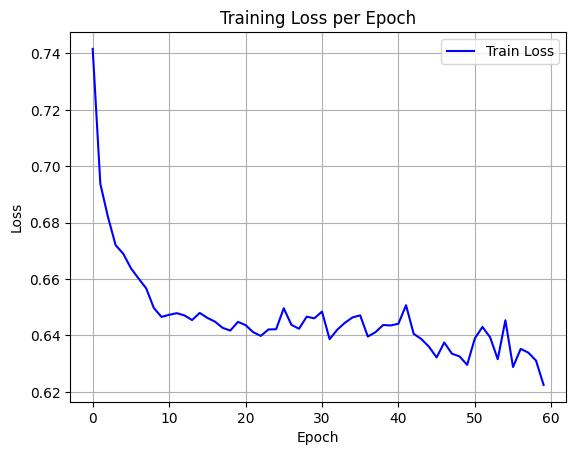

Values plotted in this chart, from the file beside it:
epoch, train_loss
0, 0.7416
1, 0.6937
2, 0.682
3, 0.672
4, 0.669
5, 0.6638
6, 0.6602
7, 0.6567
8, 0.6497
9, 0.6466
10, 0.6473
11, 0.6479
12, 0.6471
13, 0.6454
14, 0.648
15, 0.6462
16, 0.6449
17, 0.6427
18, 0.6417
19, 0.6448
20, 0.6437
21, 0.6412
22, 0.6398
23, 0.6421
24, 0.6422
25, 0.6496
26, 0.6438
27, 0.6424
28, 0.6466
29, 0.6461
30, 0.6485
31, 0.6387
32, 0.642
33, 0.6445
34, 0.6464
35, 0.6471
36, 0.6396
37, 0.6412
38, 0.6437
39, 0.6435
40, 0.6441
41, 0.6507
42, 0.6406
43, 0.6387
44, 0.636
45, 0.6322
46, 0.6375
47, 0.6335
48, 0.6326
49, 0.6296
50, 0.6389
51, 0.643
52, 0.6394
53, 0.6316
54, 0.6454
55, 0.6288
56, 0.6352
57, 0.6339
58, 0.6311
59, 0.6225
